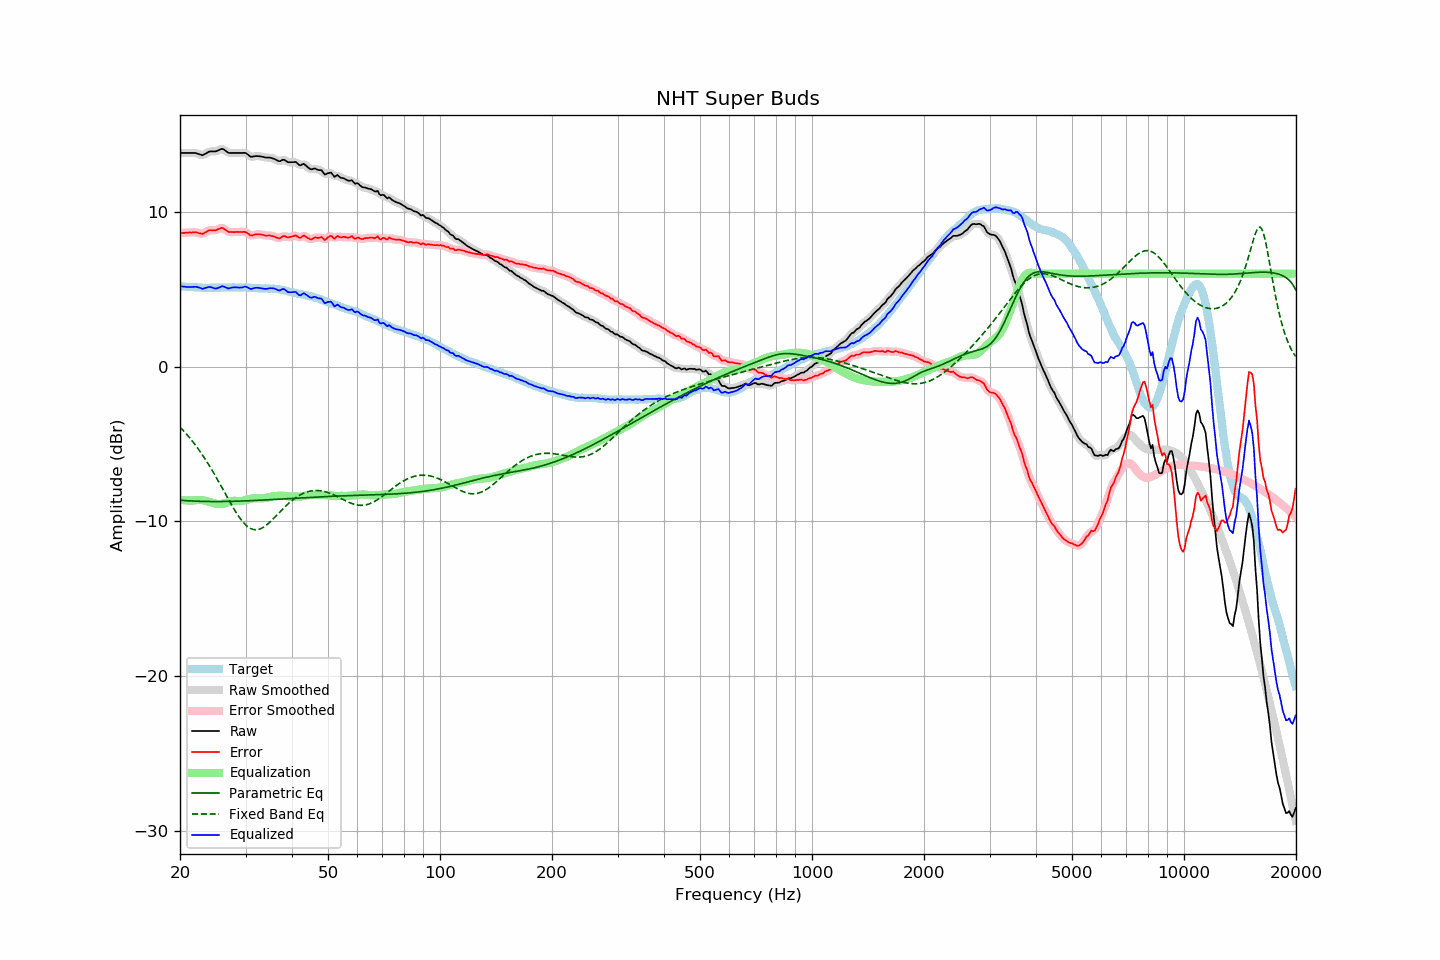

The table this chart was drawn from, first rows:
frequency, raw, error, smoothed, error_smoothed, equalization, parametric_eq, fixed_band_eq, equalized_raw, equalized_smoothed, target
20.00, 13.80, 8.62, 13.80, 8.62, -8.60, -8.65, -3.92, 5.20, 5.20, 5.19
20.20, 13.80, 8.63, 13.80, 8.63, -8.62, -8.65, -4.02, 5.18, 5.18, 5.18
20.40, 13.80, 8.64, 13.80, 8.63, -8.64, -8.66, -4.13, 5.17, 5.17, 5.17
20.61, 13.80, 8.64, 13.80, 8.64, -8.65, -8.67, -4.25, 5.15, 5.15, 5.17
20.81, 13.80, 8.66, 13.80, 8.65, -8.66, -8.67, -4.36, 5.14, 5.14, 5.15
21.02, 13.80, 8.66, 13.80, 8.66, -8.67, -8.68, -4.48, 5.14, 5.14, 5.15
21.23, 13.80, 8.67, 13.80, 8.66, -8.67, -8.69, -4.61, 5.14, 5.14, 5.14
21.44, 13.80, 8.66, 13.81, 8.66, -8.67, -8.69, -4.73, 5.14, 5.14, 5.15
21.66, 13.80, 8.67, 13.81, 8.67, -8.66, -8.70, -4.86, 5.14, 5.14, 5.14
21.87, 13.80, 8.68, 13.80, 8.67, -8.65, -8.70, -5.00, 5.15, 5.15, 5.13
22.09, 13.79, 8.68, 13.79, 8.67, -8.64, -8.71, -5.14, 5.16, 5.15, 5.11
22.31, 13.75, 8.64, 13.76, 8.65, -8.63, -8.71, -5.28, 5.13, 5.13, 5.11
22.54, 13.72, 8.62, 13.72, 8.61, -8.62, -8.71, -5.42, 5.10, 5.09, 5.10
22.76, 13.69, 8.59, 13.69, 8.59, -8.63, -8.72, -5.57, 5.07, 5.06, 5.10
22.99, 13.65, 8.56, 13.68, 8.59, -8.64, -8.72, -5.72, 5.01, 5.04, 5.09
23.22, 13.71, 8.63, 13.71, 8.62, -8.66, -8.72, -5.88, 5.05, 5.05, 5.08
23.45, 13.76, 8.67, 13.76, 8.68, -8.68, -8.72, -6.04, 5.08, 5.08, 5.09
23.69, 13.82, 8.74, 13.83, 8.75, -8.71, -8.73, -6.20, 5.11, 5.12, 5.08
23.92, 13.88, 8.80, 13.87, 8.79, -8.74, -8.73, -6.37, 5.15, 5.13, 5.08
24.16, 13.90, 8.81, 13.90, 8.81, -8.77, -8.73, -6.54, 5.13, 5.13, 5.09
24.40, 13.90, 8.81, 13.91, 8.81, -8.81, -8.73, -6.71, 5.10, 5.10, 5.10
24.65, 13.90, 8.81, 13.90, 8.80, -8.84, -8.73, -6.89, 5.07, 5.06, 5.10
24.89, 13.91, 8.81, 13.91, 8.81, -8.87, -8.73, -7.07, 5.04, 5.05, 5.10
25.14, 13.94, 8.84, 13.94, 8.84, -8.89, -8.73, -7.25, 5.05, 5.05, 5.10
25.39, 13.99, 8.89, 13.99, 8.89, -8.89, -8.73, -7.44, 5.09, 5.09, 5.10
25.65, 14.02, 8.93, 14.03, 8.93, -8.89, -8.73, -7.62, 5.13, 5.14, 5.10
25.91, 14.07, 8.97, 14.05, 8.95, -8.88, -8.73, -7.81, 5.19, 5.17, 5.10
26.16, 14.04, 8.93, 14.04, 8.93, -8.87, -8.73, -8.00, 5.18, 5.17, 5.11
26.43, 13.98, 8.86, 13.97, 8.86, -8.84, -8.73, -8.19, 5.13, 5.13, 5.11
26.69, 13.89, 8.78, 13.90, 8.78, -8.81, -8.72, -8.38, 5.08, 5.08, 5.11
26.96, 13.82, 8.70, 13.84, 8.73, -8.77, -8.72, -8.56, 5.04, 5.06, 5.11
27.23, 13.80, 8.70, 13.80, 8.69, -8.74, -8.72, -8.75, 5.07, 5.07, 5.11
27.50, 13.80, 8.70, 13.80, 8.68, -8.71, -8.72, -8.93, 5.10, 5.09, 5.11
27.77, 13.80, 8.69, 13.80, 8.69, -8.69, -8.72, -9.11, 5.12, 5.12, 5.12
28.05, 13.80, 8.69, 13.80, 8.69, -8.68, -8.71, -9.29, 5.12, 5.12, 5.12
28.33, 13.80, 8.70, 13.80, 8.69, -8.69, -8.71, -9.45, 5.12, 5.12, 5.10
28.62, 13.80, 8.70, 13.80, 8.70, -8.70, -8.71, -9.61, 5.10, 5.10, 5.10
28.90, 13.80, 8.69, 13.80, 8.70, -8.70, -8.70, -9.76, 5.10, 5.10, 5.11
29.19, 13.80, 8.69, 13.81, 8.70, -8.70, -8.70, -9.90, 5.11, 5.11, 5.11
29.48, 13.80, 8.70, 13.81, 8.70, -8.68, -8.70, -10.03, 5.12, 5.13, 5.11
29.78, 13.81, 8.71, 13.81, 8.70, -8.65, -8.69, -10.15, 5.16, 5.15, 5.11
30.08, 13.79, 8.68, 13.78, 8.67, -8.63, -8.69, -10.25, 5.17, 5.15, 5.12
30.38, 13.72, 8.61, 13.71, 8.61, -8.60, -8.68, -10.34, 5.12, 5.12, 5.10
30.68, 13.63, 8.54, 13.64, 8.54, -8.57, -8.68, -10.42, 5.06, 5.06, 5.09
30.99, 13.56, 8.46, 13.58, 8.49, -8.55, -8.67, -10.48, 5.01, 5.03, 5.09
31.30, 13.56, 8.49, 13.57, 8.48, -8.53, -8.67, -10.52, 5.03, 5.03, 5.08
31.61, 13.58, 8.51, 13.58, 8.50, -8.52, -8.66, -10.54, 5.06, 5.06, 5.08
31.93, 13.60, 8.54, 13.60, 8.53, -8.51, -8.66, -10.55, 5.09, 5.09, 5.07
32.24, 13.60, 8.54, 13.60, 8.54, -8.51, -8.65, -10.55, 5.09, 5.09, 5.06
32.57, 13.59, 8.54, 13.60, 8.54, -8.51, -8.65, -10.53, 5.08, 5.08, 5.05
32.89, 13.58, 8.54, 13.58, 8.54, -8.52, -8.64, -10.49, 5.07, 5.07, 5.05
33.22, 13.56, 8.52, 13.56, 8.52, -8.52, -8.64, -10.44, 5.05, 5.05, 5.05
33.55, 13.54, 8.50, 13.54, 8.49, -8.51, -8.63, -10.38, 5.03, 5.03, 5.04
33.89, 13.51, 8.46, 13.52, 8.48, -8.50, -8.63, -10.31, 5.02, 5.02, 5.05
34.23, 13.50, 8.47, 13.51, 8.47, -8.48, -8.62, -10.23, 5.02, 5.03, 5.04
34.57, 13.50, 8.47, 13.50, 8.47, -8.46, -8.61, -10.15, 5.04, 5.04, 5.04
34.92, 13.50, 8.47, 13.50, 8.46, -8.44, -8.61, -10.05, 5.07, 5.06, 5.03
35.27, 13.47, 8.44, 13.48, 8.44, -8.41, -8.60, -9.95, 5.06, 5.07, 5.04
35.62, 13.44, 8.42, 13.45, 8.42, -8.39, -8.60, -9.85, 5.05, 5.05, 5.03
35.97, 13.40, 8.38, 13.40, 8.38, -8.38, -8.59, -9.74, 5.03, 5.02, 5.02
... 635 more rows
